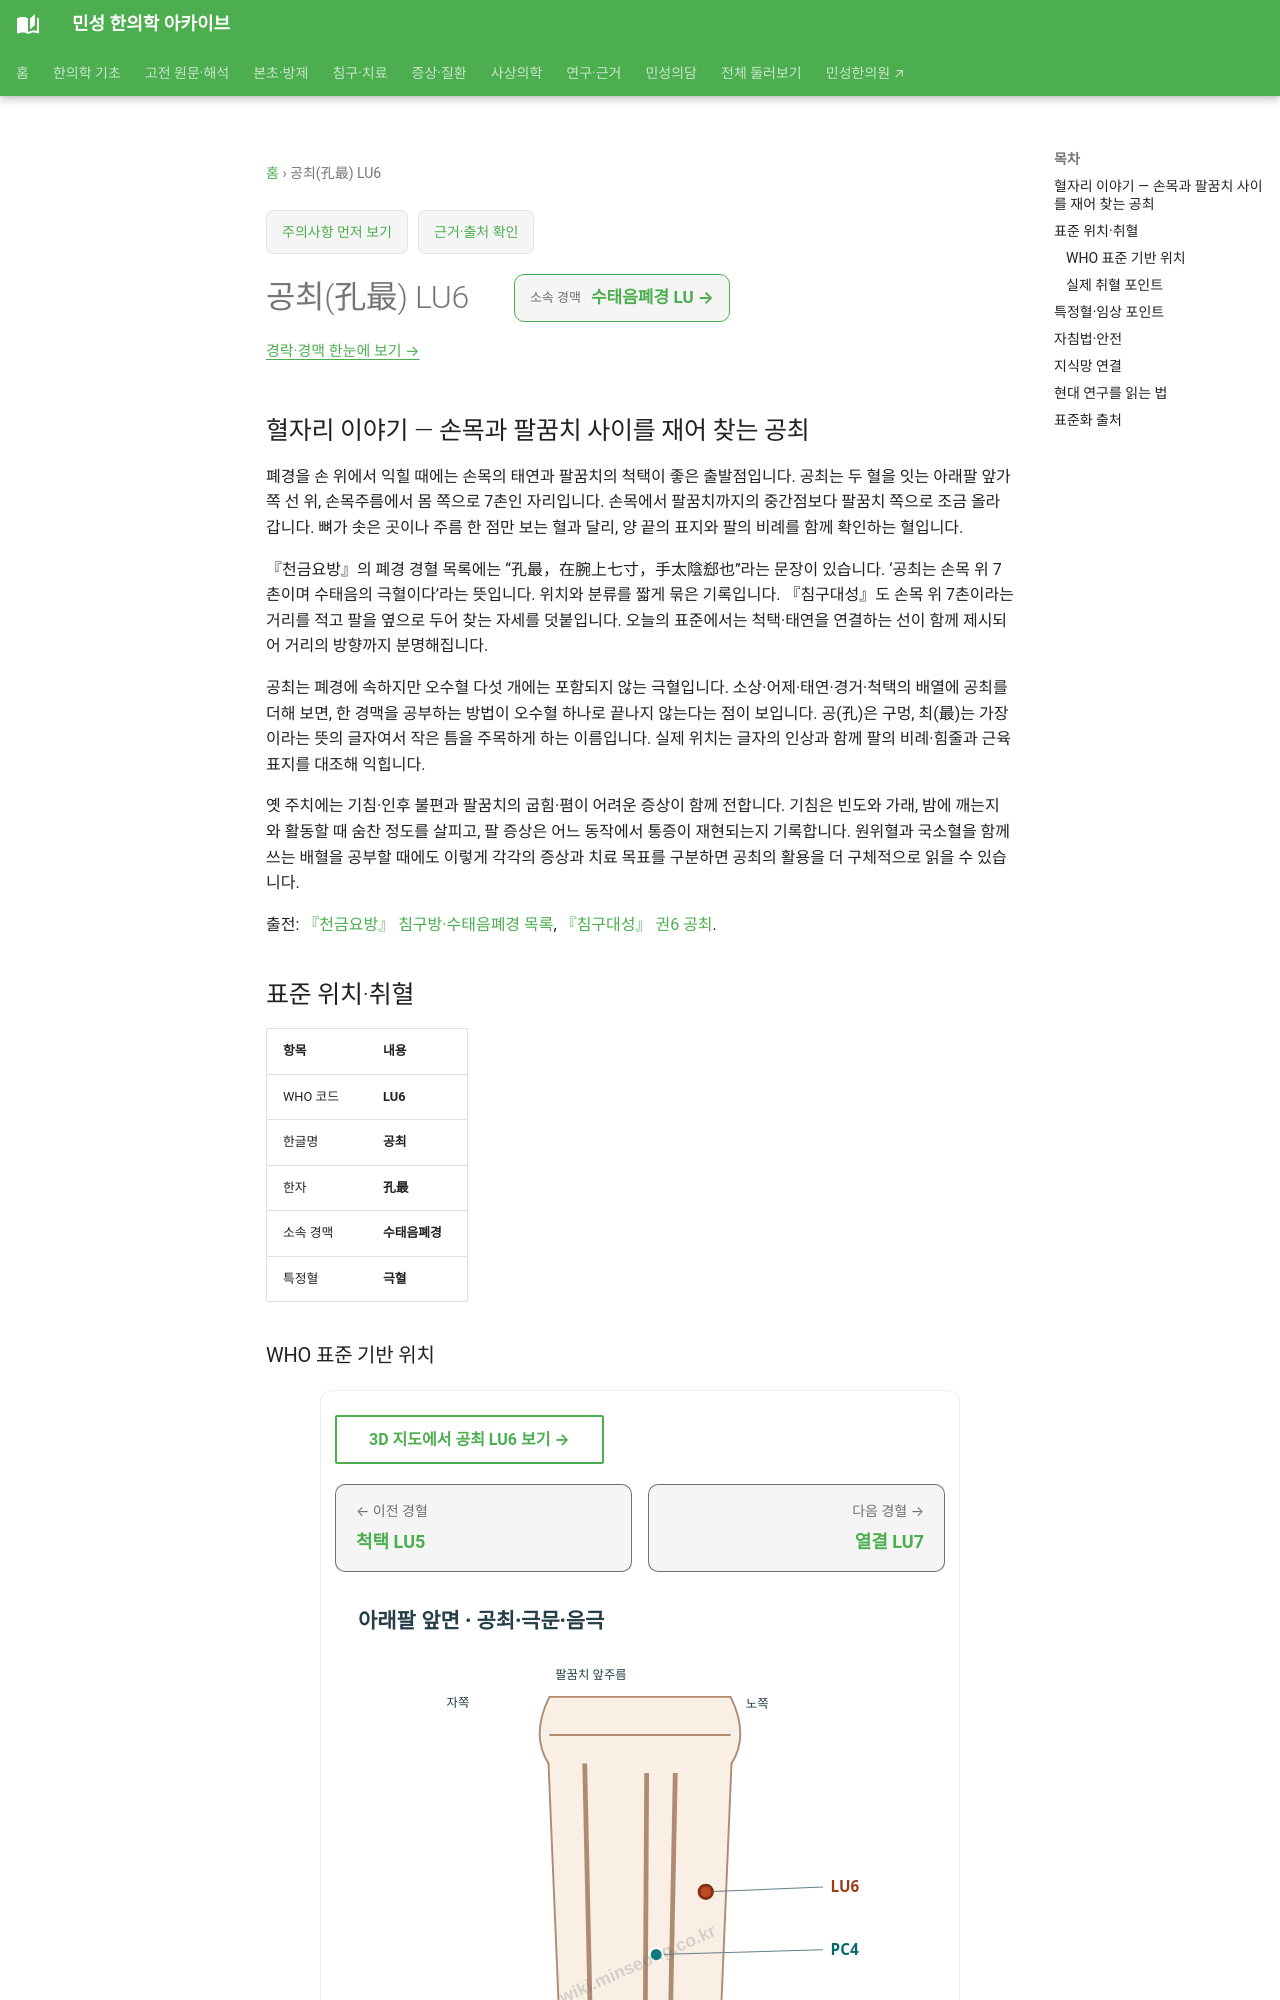

repository: joowon1111/minseong-korean-medicine-wiki · page: acupuncture/points/lu6/index.html · generator: mkdocs

---
title: 공최(孔最) LU6
description: 공최 LU6 표준 위치·취혈·임상 지식망
status: 검토완료
last_reviewed: 2026-08-22
---
# 공최(孔最) LU6

## 혈자리 이야기 — 손목과 팔꿈치 사이를 재어 찾는 공최

폐경을 손 위에서 익힐 때에는 손목의 태연과 팔꿈치의 척택이 좋은 출발점입니다. 공최는 두 혈을 잇는 아래팔 앞가쪽 선 위, 손목주름에서 몸 쪽으로 7촌인 자리입니다. 손목에서 팔꿈치까지의 중간점보다 팔꿈치 쪽으로 조금 올라갑니다. 뼈가 솟은 곳이나 주름 한 점만 보는 혈과 달리, 양 끝의 표지와 팔의 비례를 함께 확인하는 혈입니다.

『천금요방』의 폐경 경혈 목록에는 “孔最，在腕上七寸，手太陰郄也”라는 문장이 있습니다. ‘공최는 손목 위 7촌이며 수태음의 극혈이다’라는 뜻입니다. 위치와 분류를 짧게 묶은 기록입니다. 『침구대성』도 손목 위 7촌이라는 거리를 적고 팔을 옆으로 두어 찾는 자세를 덧붙입니다. 오늘의 표준에서는 척택·태연을 연결하는 선이 함께 제시되어 거리의 방향까지 분명해집니다.

공최는 폐경에 속하지만 오수혈 다섯 개에는 포함되지 않는 극혈입니다. 소상·어제·태연·경거·척택의 배열에 공최를 더해 보면, 한 경맥을 공부하는 방법이 오수혈 하나로 끝나지 않는다는 점이 보입니다. 공(孔)은 구멍, 최(最)는 가장이라는 뜻의 글자여서 작은 틈을 주목하게 하는 이름입니다. 실제 위치는 글자의 인상과 함께 팔의 비례·힘줄과 근육 표지를 대조해 익힙니다.

옛 주치에는 기침·인후 불편과 팔꿈치의 굽힘·폄이 어려운 증상이 함께 전합니다. 기침은 빈도와 가래, 밤에 깨는지와 활동할 때 숨찬 정도를 살피고, 팔 증상은 어느 동작에서 통증이 재현되는지 기록합니다. 원위혈과 국소혈을 함께 쓰는 배혈을 공부할 때에도 이렇게 각각의 증상과 치료 목표를 구분하면 공최의 활용을 더 구체적으로 읽을 수 있습니다.

출전: [『천금요방』 침구방·수태음폐경 목록](https://ctext.org/wiki.pl?chapter=524998&if=en&remap=gb), [『침구대성』 권6 공최](https://ctext.org/wiki.pl?chapter=180321&if=en).

<!-- MS_ACUPOINT_ATLAS_43_START -->
## 표준 위치·취혈

| 항목 | 내용 |
|---|---|
| WHO 코드 | **LU6** |
| 한글명 | **공최** |
| 한자 | **孔最** |
| 소속 경맥 | **수태음폐경** |
| 특정혈 | **극혈** |

### WHO 표준 기반 위치

아래팔 앞가쪽면, 尺澤(LU5)과 太淵(LU9)을 연결하는 선 위, 손바닥쪽손목주름(palmar wrist crease)에서 위쪽으로 7寸.

### 실제 취혈 포인트

팔을 펴고 손바닥을 위로 향하게 한 자세에서, 尺澤(LU5)과 太淵(LU9)을 연결하는 선의 중점에서 위쪽으로 1寸에서 취혈한다.
